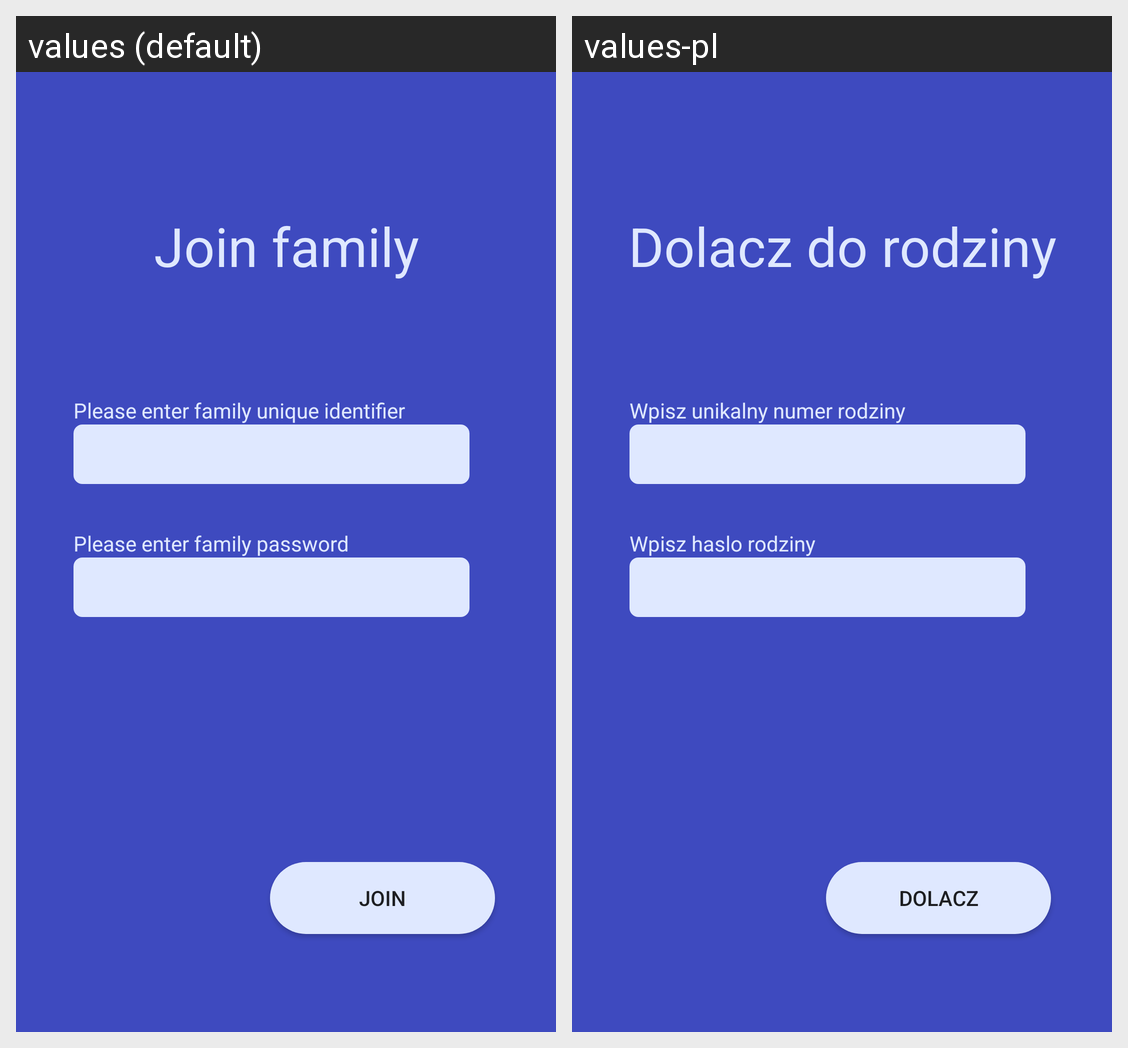

Here is an Android app screen in its default locale and in the app's own translations. Write out the translated-string differences for the strings that appear on this screen.
Android screen res/layout/activity_join_family.xml rendered under 2 locales, left to right: values (default), values-pl. Device: Nexus 5 (rendered at 1080×1920; each locale shown at half size, 540×960, under a caption strip naming it); theme AppTheme.
Strings drawn on this screen, with the default value and each locale's value (text and hints the layout hard-codes, and strings that could not be matched under every locale, appear in the picture but are not listed):

titlejoinfamily
  values: Join family
  values-pl: Dolacz do rodziny

btnjoin
  values: Join
  values-pl: Dolacz

lblfamilyid
  values: Please enter family unique identifier
  values-pl: Wpisz unikalny numer rodziny

lblfamilypass
  values: Please enter family password
  values-pl: Wpisz haslo rodziny
